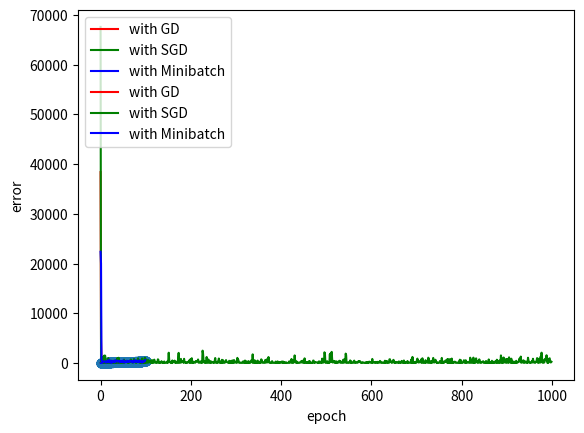

Reproduce this figure in Python.
import numpy as np
import random
import matplotlib.pyplot as plt


class LRGD:
    a_current = 0
    b_current = 0
    error = []

    def train_with_gd(self, X, y, iterations, e):
        self.a_current = 0
        self.b_current = 0
        self.error = []
        N = float(len(y))
        for i in range(iterations):
            y_current = (self.a_current * X) + self.b_current

            # add iter error
            self.error.append(sum([data ** 2 for data in (y - y_current)]) / N)

            # calculate gradients
            a_gradient = -(2 / N) * sum(X * (y - y_current))
            b_gradient = -(2 / N) * sum(y - y_current)
            self.a_current = self.a_current - (e * a_gradient)
            self.b_current = self.b_current - (e * b_gradient)

    def train_with_sgd(self, X, y, iterations, e):
        self.a_current = 0
        self.b_current = 0
        self.error = []
        N = len(y)
        for iter in range(iterations):
            for epoch in range(N):
                y_current = (self.a_current * X[epoch]) + self.b_current

                # calculate epoch error
                self.error.append((y[epoch] - y_current) ** 2)

                # calculate gradients
                a_gradient = -2 * X[epoch] * (y[epoch] - y_current)
                b_gradient = -2 * y[epoch] - y_current
                self.a_current = self.a_current - (e * a_gradient)
                self.b_current = self.b_current - (e * b_gradient)

    def train_with_minibatch(self, X, y, iterations, e, batch_size):
        self.a_current = 0
        self.b_current = 0
        self.error = []
        N = len(y)
        for iter in range(iterations):
            epochs = int(N / batch_size)
            for epoch in range(epochs):
                batch_X = X[epoch * batch_size:epoch * batch_size + batch_size]
                batch_Y = y[epoch * batch_size:epoch * batch_size + batch_size]
                y_current = (self.a_current * batch_X) + self.b_current

                # calculate epoch error
                self.error.append(sum(data ** 2 for data in (batch_Y - (self.a_current * batch_X) + self.b_current)) / batch_size)

                # calculate gradients
                a_gradient = -(2 / batch_size) * sum(batch_X * (batch_Y - y_current))
                b_gradient = -(2 / batch_size) * sum(batch_Y - y_current)
                self.a_current = self.a_current - (e * a_gradient)
                self.b_current = self.b_current - (e * b_gradient)

    def predict(self, X):
        return self.a_current * X + self.b_current


if __name__ == '__main__':
    lgrd = LRGD()
    size = 1000
    # y = 3x + 7 + gaussian
    a = 3
    b = 7
    X = np.random.random(size) * 100
    Y = np.empty(size)
    for i in range(X.size):
        Y[i] = int(a * X[i] + b + random.gauss(20, 10))

    lgrd.train_with_gd(X, Y, iterations=20, e=0.0001)
    train_gd_b = lgrd.b_current
    train_gd_a = lgrd.a_current
    train_gd_error = lgrd.error

    lgrd.train_with_sgd(X, Y, iterations=1, e=0.0001)
    train_sgd_b = lgrd.b_current
    train_sgd_a = lgrd.a_current
    train_sgd_error = lgrd.error

    lgrd.train_with_minibatch(X, Y, iterations=1, e=0.0001, batch_size=10)
    train_mb_b = lgrd.b_current
    train_mb_a = lgrd.a_current
    train_mb_error = lgrd.error

    plt.xlabel("X")
    plt.ylabel("Y")
    plt.scatter(X, Y)
    y_gd = train_gd_a * X + train_gd_b
    plt.plot(X, y_gd, "-r", label="with GD")
    y_sgd = train_sgd_a * X + train_sgd_b
    plt.plot(X, y_sgd, "-g", label="with SGD")
    y_mb = train_mb_a * X + train_mb_b
    plt.plot(X, y_mb, "-b", label="with Minibatch")
    plt.legend(loc="upper left")
    plt.show()

    plt.plot(train_gd_error, "-r", label="with GD")
    plt.xlabel("iteration")
    plt.ylabel("error")
    plt.legend(loc="upper left")
    plt.show()
    plt.plot(train_sgd_error, "-g", label="with SGD")
    plt.xlabel("epoch")
    plt.ylabel("error")
    plt.legend(loc="upper left")
    plt.show()
    plt.plot(train_mb_error, "-b", label="with Minibatch")
    plt.xlabel("epoch")
    plt.ylabel("error")
    plt.legend(loc="upper left")
    plt.show()
